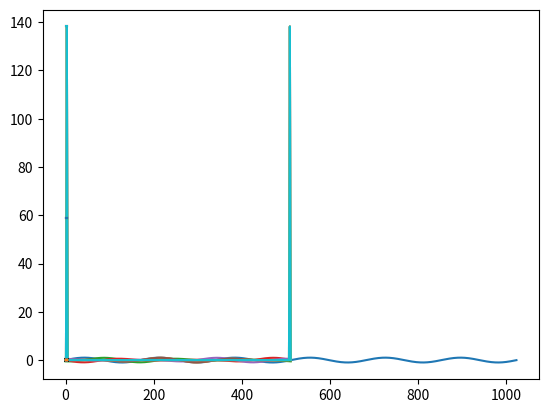

Here is the Python script that generated this plot:
# -*- coding: utf-8 -*-

import math
import numpy as np
import cmath as cm
import matplotlib.pyplot as plt

def stft(target_in, N,l):
    target_out = []
    frame_num = 4 #任意の整数
    S = int(N / frame_num)
    
    ffted = []
    f_out = []
    #print(range(int((l-N)/S))) #Sが繰り返せる回数
    for s in range(int((l-N)/S)+1): #Sが繰り返せる回数
        hamminged = []
        #print(hamminged)
        #print(range(int(s*S), int(N+s*S), 1))
        for n in range(int(s*S), int(N+s*S), 1):
            #print("a")
            hamminged.append(target_in[n] * hamming_w(n, N))
        plt.plot(hamminged)
        plt.show()
        print(hamminged)
        dfted = dft(hamminged)
        f_out.append(dfted)
        #print(f_out)
    return f_out

def hamming_w(t,N):
    return 0.54-0.46*np.cos(2*np.pi*t/N)

def dft(target):
    dfted = []
    N = len(target)
    for k in range(N):
        multi_out = 0
        w = cm.exp(-1j * 2 * cm.pi * k / float(N))
        for n in range(N):
            multi_out = multi_out + target[n] * (w ** n)
        dfted.append(abs(multi_out))
    return dfted

if __name__ == "__main__":
    N = 512 #1024,2048
    n = np.arange(1024) #1024の波形
    freq = 3
    target_wave = np.sin(freq * 2 * np.pi * (n / N))
    plt.plot(target_wave)
    plt.show()
    spectrogram = stft(target_wave, N,len(n))
    print(len(spectrogram))
    for i in range(4):
        plt.plot(spectrogram[i])
        plt.show()
    plt.plot(spectrogram)
    plt.show()
